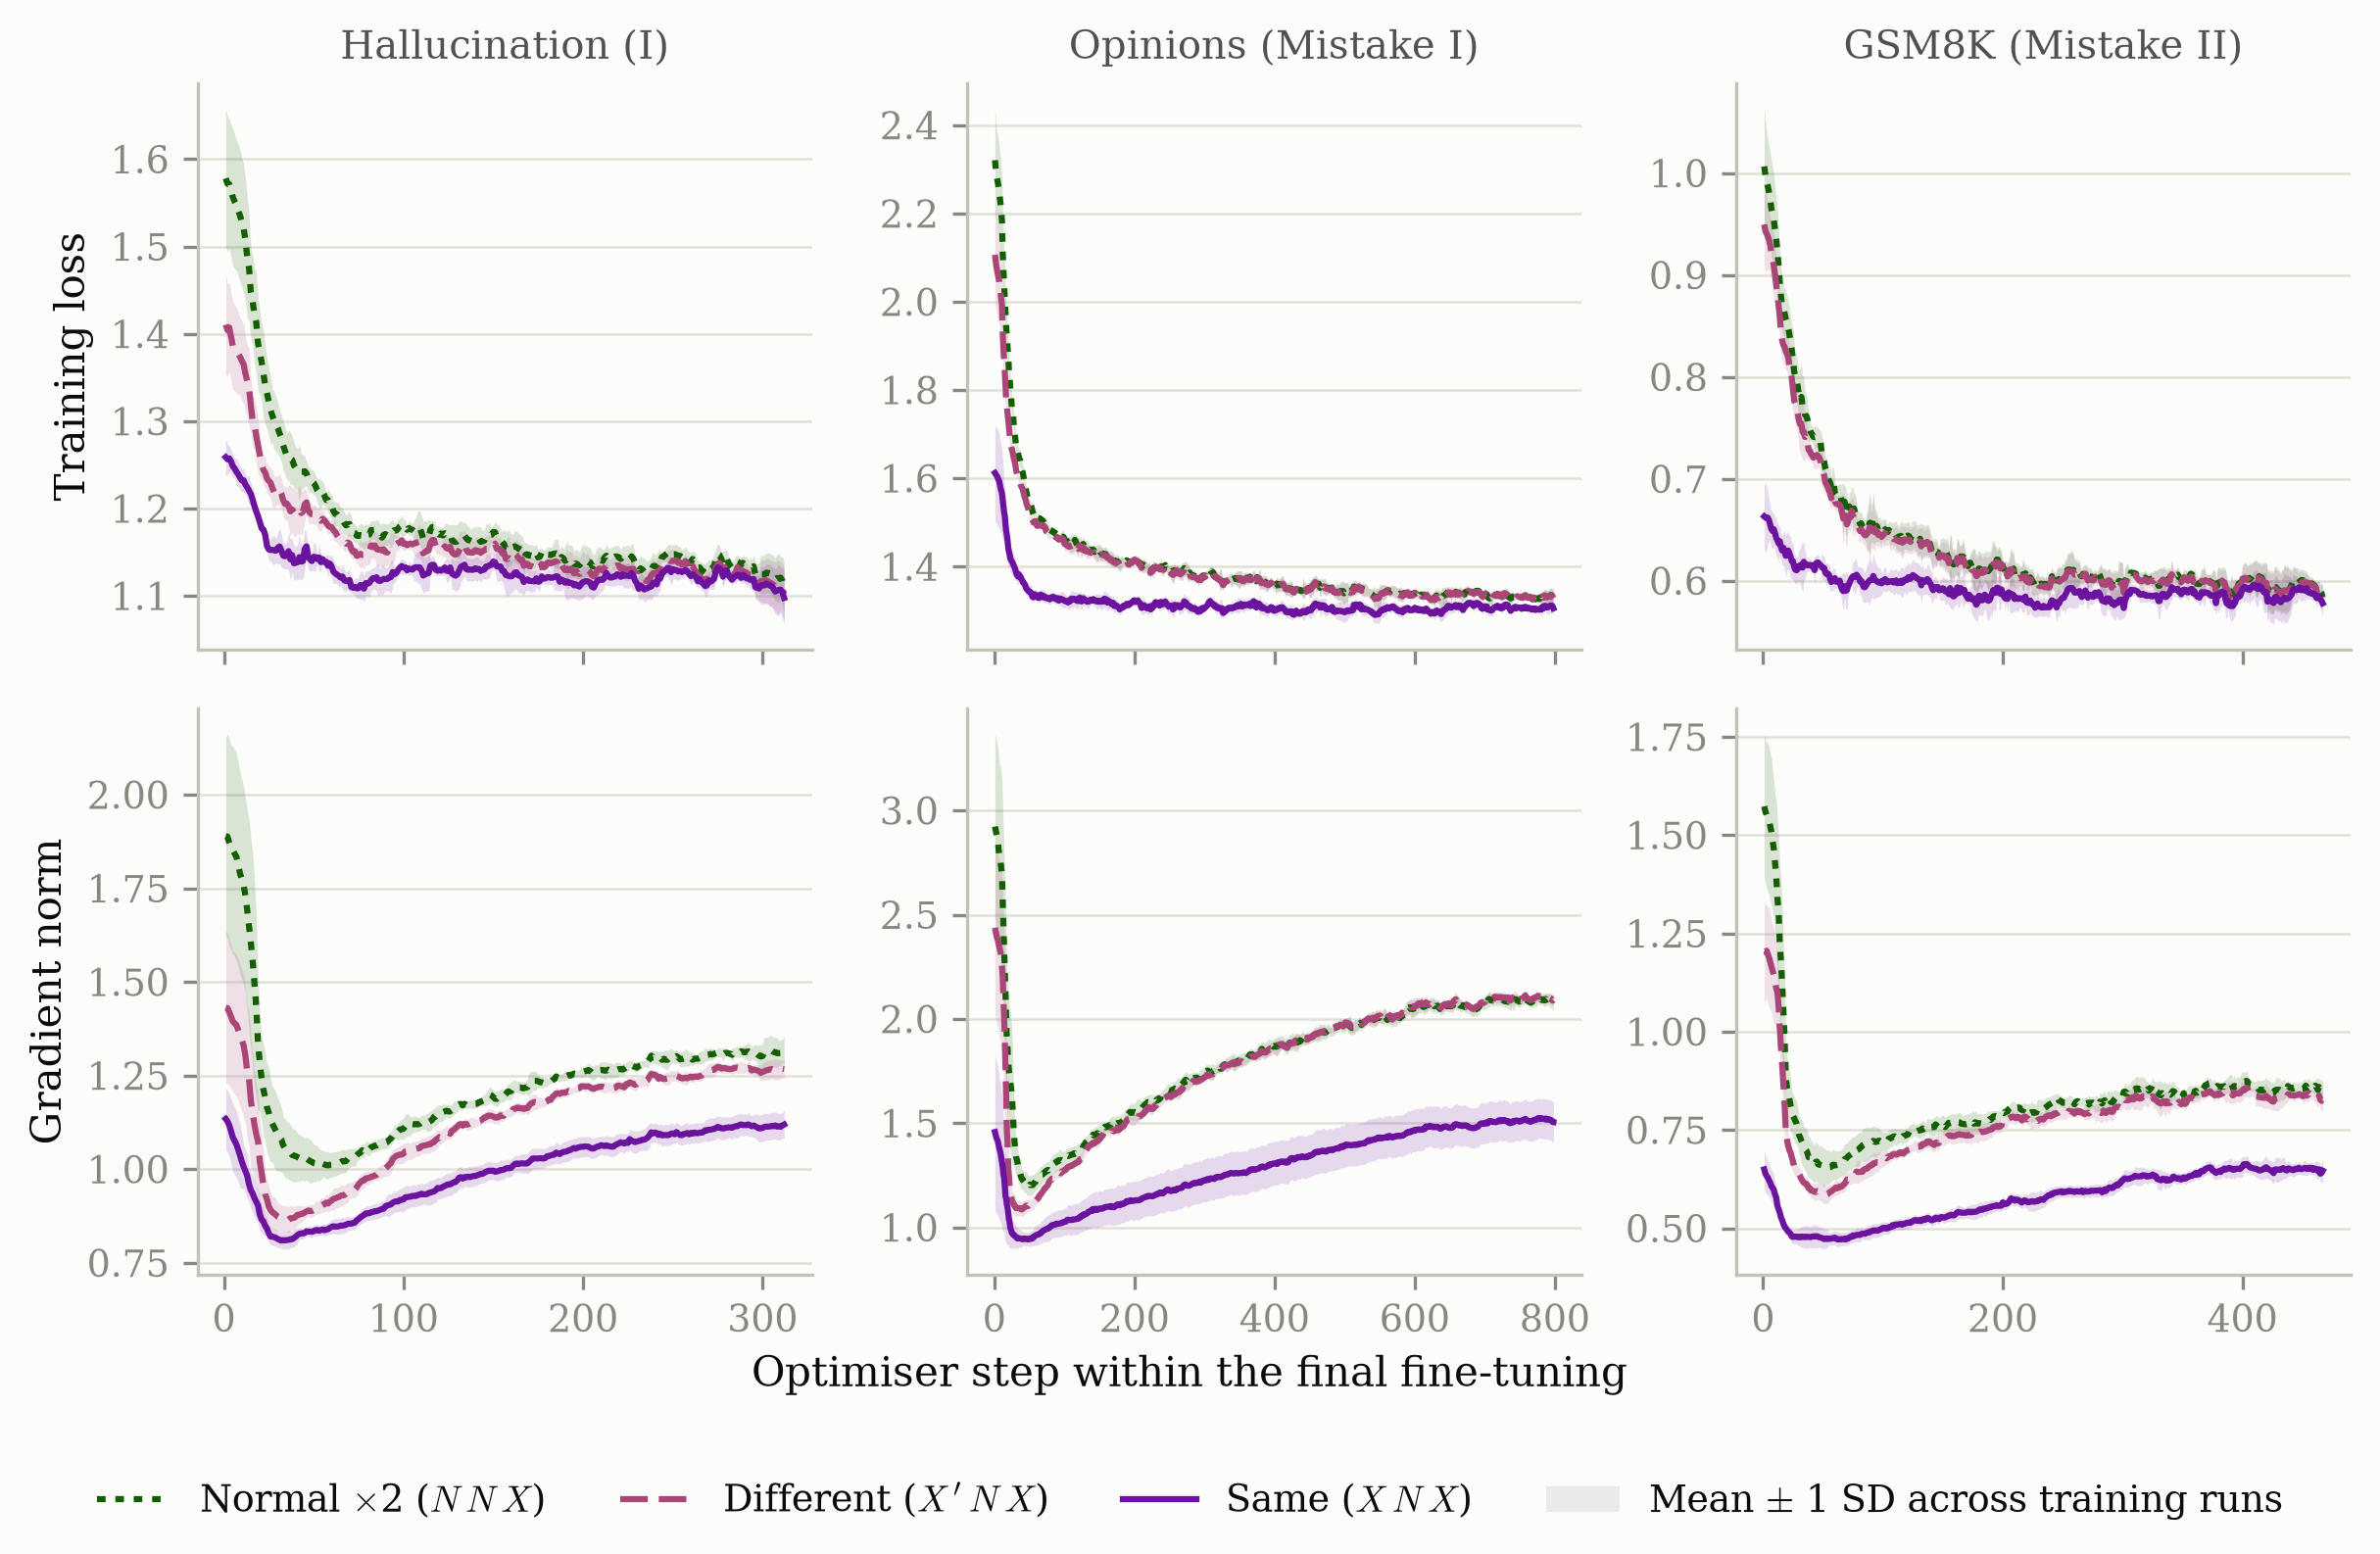

The table this chart was drawn from, first rows:
Final dataset $X$, Arm, Loss (entry), Loss (median), $\lVert g \rVert$ (entry), $\lVert g \rVert$ (median)
Hallucination (I), Normal $\times$2 ($N\,N\,X$), 1.612, 1.166, 2.044, 1.226
Hallucination (I), Different ($X'\,N\,X$), 1.419, 1.153, 1.56, 1.166
Hallucination (I), Same ($X\,N\,X$), 1.258, 1.13, 1.219, 1.018
Opinions (Mistake I), Normal $\times$2 ($N\,N\,X$), 2.377, 1.375, 3.018, 1.887
Opinions (Mistake I), Different ($X'\,N\,X$), 2.154, 1.373, 2.516, 1.873
Opinions (Mistake I), Same ($X\,N\,X$), 1.627, 1.314, 1.449, 1.32
GSM8K (Mistake II), Normal $\times$2 ($N\,N\,X$), 1.04, 0.6212, 1.746, 0.8063
GSM8K (Mistake II), Different ($X'\,N\,X$), 0.9852, 0.6184, 1.296, 0.7753
GSM8K (Mistake II), Same ($X\,N\,X$), 0.6779, 0.592, 0.7416, 0.5809
